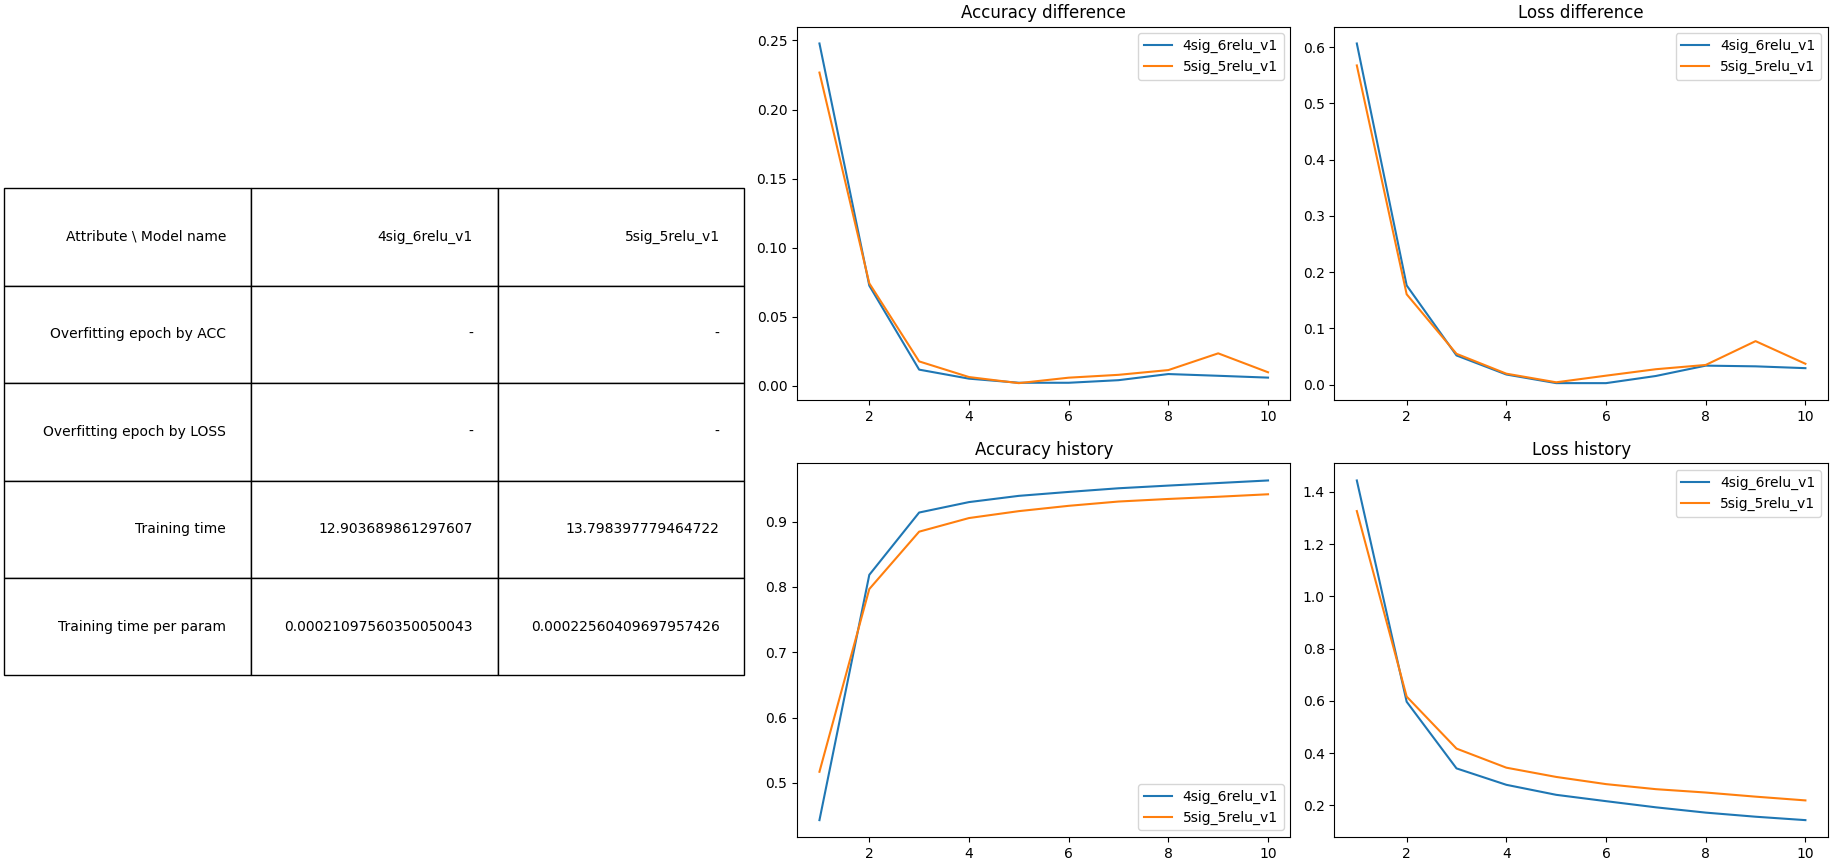

Source data for this figure (header and first rows):
model_name, accuracy_history, validation_accuracy, acc_diff_avg, loss_diff_avg, train_time, num_model_params, time_per_param, eval_time, crash
4sig_6relu_v1, [0.44318750500679016, 0.8184375166893005…, [0.6909999847412109, 0.890916645526886, …, 0.03666, 0.09683, 12.9, 61162, 0.0002256, 0.6473, -
5sig_5relu_v1, [0.5171666741371155, 0.796708345413208, …, [0.7439166903495789, 0.8708333373069763,…, 0.03846, 0.09985, 13.8, 61162, 0.0002256, 0.7332, -
